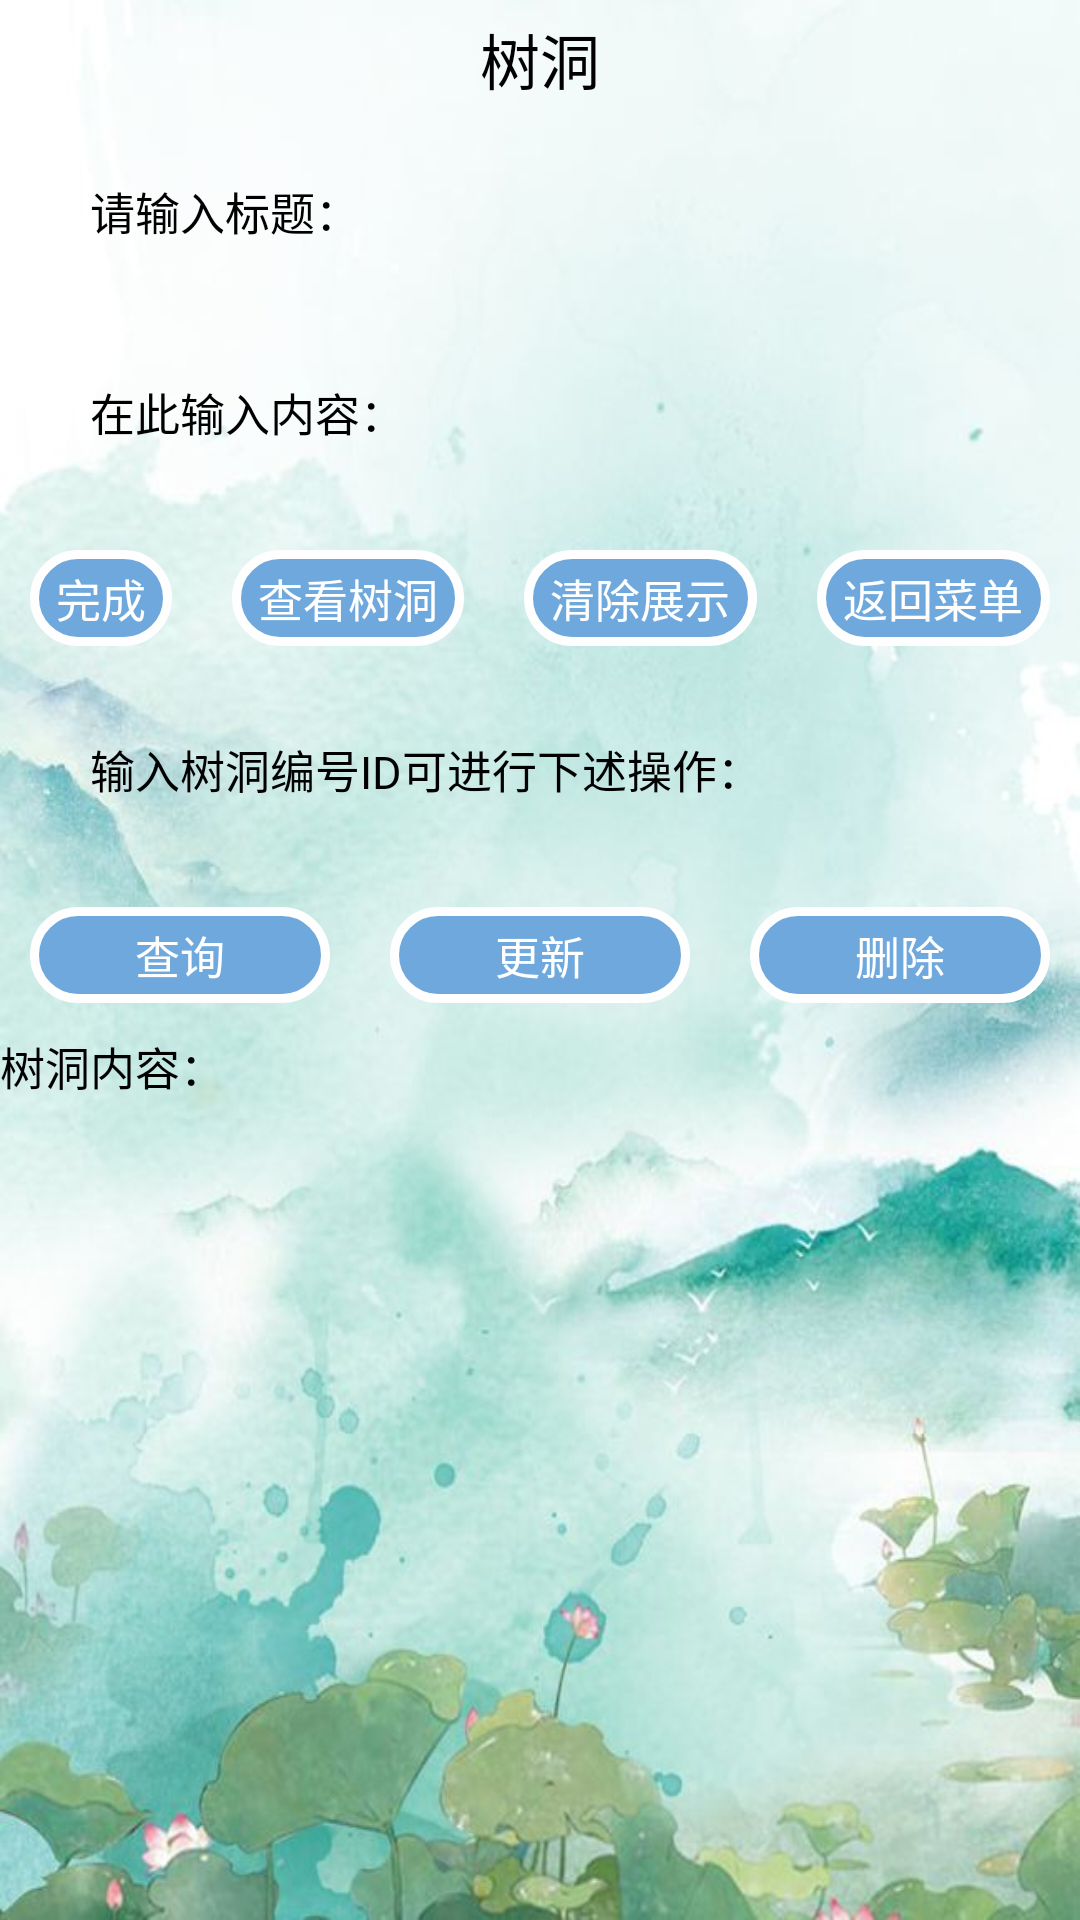

Android layout source for this screen:
<!-- AndroidManifest.xml: application theme Theme.FunTestsApp -->
<!-- res/layout/activity_sqlite.xml -->
<?xml version="1.0" encoding="utf-8"?>
<LinearLayout xmlns:android="http://schemas.android.com/apk/res/android"
    android:orientation="vertical"
    android:layout_width="fill_parent"
    android:layout_height="fill_parent"
    android:background="@drawable/b3"
    >
    <TextView
        android:id="@+id/TitleText"
        android:layout_width="match_parent"
        android:layout_height="wrap_content"
        android:layout_margin="5dp"
        android:gravity="center"
        android:textColor="@color/black"
        android:textSize="20dp"
        android:text="树洞"/>

    <RelativeLayout android:id="@+id/RelativeLayout01"
        android:layout_width="wrap_content"
        android:layout_height="wrap_content" >

        <EditText
            android:id="@+id/name"
            android:layout_width="match_parent"
            android:layout_height="wrap_content"
            android:layout_marginLeft="20dp"
            android:layout_marginTop="10dp"
            android:layout_marginRight="20dp"
            android:layout_marginBottom="15dp"
            android:background="@drawable/translucent_edit"
            android:hint="请输入标题："
            android:padding="10dp"
            android:singleLine="true"
            android:textSize="15dp" />
    </RelativeLayout>

    <RelativeLayout android:id="@+id/RelativeLayout03"
        android:layout_width="match_parent"
        android:layout_height="wrap_content">

        <EditText
            android:id="@+id/num"
            android:layout_width="match_parent"
            android:layout_height="wrap_content"
            android:layout_marginLeft="20dp"
            android:layout_marginTop="10dp"
            android:layout_marginRight="20dp"
            android:layout_marginBottom="15dp"
            android:background="@drawable/translucent_edit"
            android:hint="在此输入内容："
            android:padding="10dp"
            android:singleLine="true"
            android:textSize="15dp" />
        ></RelativeLayout>

    <LinearLayout android:id="@+id/LinearLayout01"
        android:layout_width="fill_parent"
        android:layout_height="wrap_content">
        <Button android:id="@+id/add"
            android:layout_width="wrap_content"
            android:layout_height="wrap_content"
            android:layout_margin="10dp"
            android:layout_weight="1"
            android:background="@drawable/translucent_button"
            android:gravity="center"
            android:padding="5dp"
            android:text="完成"
            android:textColor="@color/white"
            android:textSize="15dp">
        </Button>
        <Button android:id="@+id/query_all"
            android:layout_width="wrap_content"
            android:layout_height="wrap_content"
            android:layout_margin="10dp"
            android:layout_weight="1"
            android:background="@drawable/translucent_button"
            android:gravity="center"
            android:padding="5dp"
            android:text="查看树洞"
            android:textColor="@color/white"
            android:textSize="15dp">
        </Button>
        <Button android:id="@+id/clear"
            android:layout_width="wrap_content"
            android:layout_height="wrap_content"
            android:layout_margin="10dp"
            android:layout_weight="1"
            android:background="@drawable/translucent_button"
            android:gravity="center"
            android:padding="5dp"
            android:text="清除展示"
            android:textColor="@color/white"
            android:textSize="15dp">
        </Button>
        <Button android:id="@+id/button_return"
            android:layout_width="wrap_content"
            android:layout_height="wrap_content"
            android:layout_margin="10dp"
            android:layout_weight="1"
            android:background="@drawable/translucent_button"
            android:gravity="center"
            android:padding="5dp"
            android:text="返回菜单"
            android:textColor="@color/white"
            android:textSize="15dp">
        </Button>
    </LinearLayout>

    <RelativeLayout android:id="@+id/RelativeLayout02"
        android:layout_width="wrap_content"
        android:layout_height="wrap_content" >

        <EditText
            android:id="@+id/id_entry"
            android:layout_width="match_parent"
            android:layout_height="wrap_content"
            android:layout_marginLeft="20dp"
            android:layout_marginTop="10dp"
            android:layout_marginRight="20dp"
            android:layout_marginBottom="15dp"
            android:background="@drawable/translucent_edit"
            android:hint="输入树洞编号ID可进行下述操作："
            android:padding="10dp"
            android:singleLine="true"
            android:textSize="15dp" />
    </RelativeLayout>

    <LinearLayout android:id="@+id/LinearLayout03"
        android:layout_width="fill_parent"
        android:layout_height="wrap_content">

        <Button android:id="@+id/query"
            android:layout_width="wrap_content"
            android:layout_height="wrap_content"
            android:layout_margin="10dp"
            android:layout_weight="1"
            android:background="@drawable/translucent_button"
            android:gravity="center"
            android:padding="5dp"
            android:text="查询"
            android:textColor="@color/white"
            android:textSize="15dp">
        </Button>
        <Button android:id="@+id/update"
            android:layout_width="wrap_content"
            android:layout_height="wrap_content"
            android:layout_margin="10dp"
            android:layout_weight="1"
            android:background="@drawable/translucent_button"
            android:gravity="center"
            android:padding="5dp"
            android:text="更新"
            android:textColor="@color/white"
            android:textSize="15dp">
        </Button>
        <Button android:id="@+id/delete"
            android:layout_width="wrap_content"
            android:layout_height="wrap_content"
            android:layout_margin="10dp"
            android:layout_weight="1"
            android:background="@drawable/translucent_button"
            android:gravity="center"
            android:padding="5dp"
            android:text="删除"
            android:textColor="@color/white"
            android:textSize="15dp">
        </Button>
    </LinearLayout>

    <TextView android:id="@+id/label"
        android:text="树洞内容："
        android:gravity="center"
        android:textSize="15dp"
        android:layout_width="wrap_content"
        android:layout_height="wrap_content">
    </TextView>

    <ScrollView
        android:layout_width="fill_parent"
        android:layout_height="fill_parent">
        <LinearLayout
            android:layout_width="fill_parent"
            android:layout_height="wrap_content"
            android:orientation="vertical">
            <TextView
                android:id="@+id/display"
                android:textSize="15dp"
                android:layout_width="wrap_content"
                android:layout_height="wrap_content"
                android:text="" />
        </LinearLayout>
    </ScrollView>
    <LinearLayout
        android:layout_width="match_parent"
        android:layout_height="wrap_content">

    </LinearLayout>
</LinearLayout>
<!-- resources referenced by this layout -->
<resources>
  <!-- drawable b3: jpeg bitmap (drawable, 49118 bytes) -->
  <!-- drawable translucent_button (drawable) -->
  <?xml version="1.0" encoding="utf-8"?>
  <shape xmlns:android="http://schemas.android.com/apk/res/android">
      <solid android:color="#6fa8dc" />
      <stroke android:width="3dip" android:color="#fefefe" />
      <corners android:radius="20dp"/>
      <padding android:bottom="10dp"
          android:left="10dp"
          android:right="10dp"
          android:top="10dp"/>
  </shape>
  <style name="Theme.FunTestsApp" parent="Theme.MaterialComponents.DayNight.DarkActionBar">
          
          <item name="colorPrimary">@color/purple_200</item>
          <item name="colorPrimaryVariant">@color/purple_700</item>
          <item name="colorOnPrimary">@color/black</item>
          
          <item name="colorSecondary">@color/teal_200</item>
          <item name="colorSecondaryVariant">@color/teal_200</item>
          <item name="colorOnSecondary">@color/black</item>
          
          <item name="android:statusBarColor" tools:targetApi="l">?attr/colorPrimaryVariant</item>
          
      </style>
  <!-- not gathered from this repository: default colours our renderer supplied (Android Studio template values) -->
  <color name="purple_200">#FFBB86FC</color>
  <color name="purple_700">#FF3700B3</color>
  <color name="teal_200">#FF03DAC5</color>
  <color name="black">#FF000000</color>
  <color name="white">#FFFFFFFF</color>
</resources>
